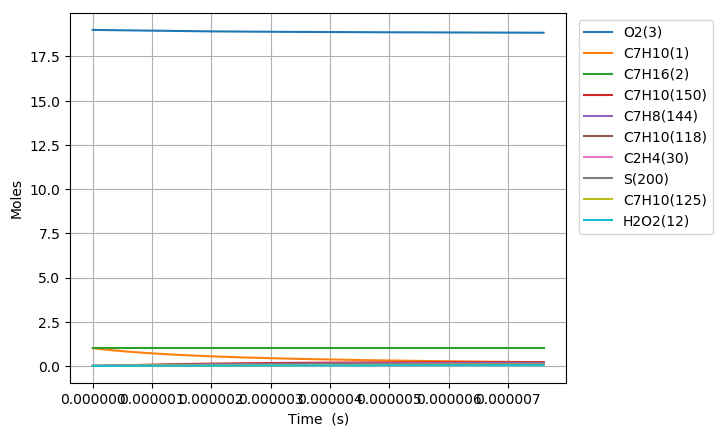

The table this chart was drawn from, first rows:
Time (s), Volume (m^3), H(4), O(5), OH(6), H2(7), H2O(8), Ar(9), He(10), HO2(11), H2O2(12), N2, Ne, C7H10(1), C7H16(2), O2(3), C7H10(57), C7H10(54), C7H11(67), C7H9(41), C7H10(125), S(151), S(153), S(152)
0.0, 0.5554, 0.0, 0.0, 0.0, 0.0, 0.0, 0.0, 0.0, 0.0, 0.0, 154.0, 0.0, 1.0, 1.0, 19.0, 0.0, 0.0, 0.0, 0.0, 0.0, 0.0, 0.0, 0.0
2.1303805714040983e-21, 0.5554, 9.0833479565708177e-23, 3.1025449268335135e-37, 1.0061008625254754e-37, 2.0880657133241527e-58, 4.2930659506865345e-51, 0.0, 0.0, 6.4778209597153051e-23, 2.0818176406058222e-40, 154.0, 0.0, 1, 1.0, 19.0, 7.0979425103270584e-17, 1.2664985796237679e-16, 2.9062144116352922e-16, 2.9062159677382926e-16, 1.9075362579718923e-25, 2.1250671045716609e-27, 2.1250342126323554e-27, 1.3897115018890064e-27
5.9650655999314755e-21, 0.5554, 2.5433374278453597e-22, 1.1946892589932106e-36, 6.0768492096646509e-37, 3.1554849207211593e-57, 5.0967279805532564e-50, 0.0, 0.0, 1.8137898781795956e-22, 1.2574178605242168e-39, 154.0, 0.0, 1, 1.0, 19.0, 1.9874239028915686e-16, 3.5461960086856436e-16, 8.1374003525099146e-16, 8.1374047095533255e-16, 1.1521518959487924e-24, 1.2835405311224368e-26, 1.2835008187878472e-26, 8.3938574584359965e-27
1.363443565698623e-20, 0.5554, 5.8133426922440402e-22, 4.267465509646262e-36, 2.9257413082402499e-36, 3.394526717497619e-56, 5.0039977912696389e-49, 0.0, 0.0, 4.1458054804329652e-22, 6.0539257828201465e-39, 154.0, 0.0, 1, 1.0, 19.0, 4.5426832066092629e-16, 8.1055908097657743e-16, 1.8599772233983548e-15, 1.8599782192727821e-15, 5.5471153801888064e-24, 6.1796951395116915e-26, 6.1793018148556821e-26, 4.0412810280328302e-26
2.897317577109574e-20, 0.5554, 1.2353353221129897e-21, 1.5628644883997909e-35, 1.2777480954240601e-35, 3.1201549392428611e-55, 4.4259793925364527e-48, 0.0, 0.0, 8.8098368362886641e-22, 2.6439084902889165e-38, 154.0, 0.0, 1, 1.0, 19.0, 9.6532018140445329e-16, 1.7224380183751546e-15, 3.9524515995828372e-15, 3.9524537157254687e-15, 2.4225709876977316e-23, 2.6988352222038899e-25, 2.6984858709608205e-25, 1.7649335872899691e-25
5.965065599931475e-20, 0.5554, 2.5433374279255596e-21, 5.9213511132181049e-35, 5.3343467732604281e-35, 2.6693583444854126e-54, 3.7203023705319868e-47, 0.0, 0.0, 1.81379001533959e-21, 1.1037797910895606e-37, 154.0, 0.0, 1, 1.0, 19.0, 1.987423902891458e-15, 3.5461958019025202e-15, 8.1374003515108264e-15, 8.1374047079020915e-15, 1.0113756700427842e-22, 1.1267105783019895e-24, 1.1264163524007955e-24, 7.3682502020341009e-25
1.2100561645575277e-19, 0.5554, 5.1593416396922936e-21, 2.29833273684848e-34, 2.1792547123919832e-34, 2.2070772705823191e-53, 3.0501286569537634e-46, 0.0, 0.0, 3.6794029209193711e-21, 4.509300942969662e-37, 154.0, 0.0, 1, 1.0, 19.0, 4.0316313458652717e-15, 7.1937110038781267e-15, 1.6507297853602901e-14, 1.6507306689341141e-14, 4.1317993795769966e-22, 4.6029803465983155e-24, 4.6005662176615438e-24, 3.0101705483210821e-24
2.4371553736862886e-19, 0.5554, 1.0391350063792142e-20, 9.0487291948243617e-34, 8.8088959808717174e-34, 1.7947588603982159e-52, 2.4700732673856859e-45, 0.0, 0.0, 7.4106297007122748e-21, 1.8227318150737843e-36, 154.0, 0.0, 1, 1.0, 19.0, 8.1200462318121182e-15, 1.4488739947513152e-14, 3.3247092850731427e-14, 3.3247110640568958e-14, 1.6701391799712255e-21, 1.8605982494995101e-23, 1.8586431874531018e-23, 1.2167590000119746e-23
4.89135379194381e-19, 0.5554, 2.0855366914257348e-20, 3.590152697583038e-33, 3.5420183314048062e-33, 1.4475384892325821e-51, 1.9881298577019872e-44, 0.0, 0.0, 1.4873087134831434e-20, 7.3291266846089642e-36, 154.0, 0.0, 1, 1.0, 19.0, 1.6296876003702684e-14, 2.9078791993520736e-14, 6.6726682816766021e-14, 6.6726718496475298e-14, 6.7155546509166733e-21, 7.481383713718551e-23, 7.4656591221454907e-23, 4.892533908513101e-23
9.799750628458852e-19, 0.5554, 4.1783400624249803e-20, 1.4301514229697216e-32, 1.4205077718787203e-32, 1.162742355940552e-50, 1.5953490032692298e-43, 0.0, 0.0, 2.9798017501203145e-20, 2.9393093866632586e-35, 154.0, 0.0, 1, 1.0, 19.0, 3.2650535547471301e-14, 5.825887272050483e-14, 1.3368586263594531e-13, 1.3368593402250406e-13, 2.6932365432420944e-20, 3.000369469887103e-22, 2.9877746105965992e-22, 1.9621245077499697e-22
1.9616544301488937e-18, 0.5554, 8.3639468080482917e-20, 5.7087445436707641e-32, 5.6894404194623519e-32, 9.3208307265249223e-50, 1.278220573551324e-42, 0.0, 0.0, 5.9647940226479958e-20, 1.1772583185071444e-34, 154.0, 0.0, 1, 1.0, 19.0, 6.5357854634958504e-14, 1.1661894071449841e-13, 2.6760422182274439e-13, 2.6760436433470708e-13, 1.078698414895053e-19, 1.2017127624465873e-21, 1.1916603289739234e-21, 7.8587291060167269e-22
3.9250131647549106e-18, 0.5554, 1.6735160313794184e-19, 2.2811214233489809e-31, 2.2772588809524628e-31, 7.4642426180316741e-49, 1.0233536726228407e-41, 0.0, 0.0, 1.1934803364716582e-19, 4.7121127308486334e-34, 154.0, 0.0, 1, 1.0, 19.0, 1.3077249280973274e-13, 2.3333870286378425e-13, 5.3544093839010422e-13, 5.3544122202556342e-13, 4.3175969266661717e-19, 4.8099827242995723e-21, 4.7301237181170171e-21, 3.1455370351975603e-21
7.851730633966945e-18, 0.5554, 3.3477587383283062e-19, 9.1197288937228719e-31, 9.1120018084960457e-31, 5.9744490220009794e-48, 8.1899395766550306e-41, 0.0, 0.0, 2.3874921236905588e-19, 1.8854680229050795e-33, 154.0, 0.0, 1, 1.0, 19.0, 2.6160176915848059e-13, 4.6677673181712974e-13, 1.0711143642998719e-12, 1.0711149258740941e-12, 1.7275948399923271e-18, 1.9246195555518136e-20, 1.8616839130765872e-20, 1.2586224180524191e-20
1.5705165572391013e-17, 0.5554, 6.6962441754249192e-19, 3.6469399188457232e-30, 3.6453940754292767e-30, 4.78081706030678e-47, 6.5531960233014907e-40, 0.0, 0.0, 4.7755553733482492e-19, 7.5431730422762476e-33, 154.0, 0.0, 1, 1.0, 19.0, 5.2326032185277378e-13, 9.3364680841954504e-13, 2.1424611872196019e-12, 2.1424622889569194e-12, 6.9114537047128586e-18, 7.6997309524091717e-20, 7.2111043593853192e-20, 5.0352922709313597e-20
3.1412035449239145e-17, 0.5554, 1.3393215142413485e-18, 1.4585857098864013e-29, 1.4582763174940428e-29, 3.8252137662116763e-46, 5.243054645136174e-39, 0.0, 0.0, 9.5518405735366396e-19, 3.0175733562834315e-32, 154.0, 0.0, 1, 1.0, 19.0, 1.0465774272285499e-12, 1.8673630370202942e-12, 4.2851547174598659e-12, 4.2851568475308486e-12, 2.7647660042703034e-17, 3.0801426417096137e-19, 2.7111821333587529e-19, 2.0142672648074946e-19
6.282577520293542e-17, 0.5554, 2.6787157447571918e-18, 5.833963177899715e-29, 5.8333427207913922e-29, 3.0604861468048913e-45, 4.1946429029877027e-38, 0.0, 0.0, 1.9105045777355674e-18, 1.2071253175930165e-31, 154.0, 0.0, 1, 1.0, 19.0, 2.0932116379288615e-12, 3.7346998007093713e-12, 8.5705413155438206e-12, 8.5705453646306818e-12, 1.1059190188797235e-16, 1.2321068690006505e-18, 9.6689584563192754e-19, 8.0572884498028501e-19
1.2565325471032794e-16, 0.5554, 5.3575043542613631e-18, 2.3335100510608312e-28, 2.3333846335001739e-28, 2.4486606930526737e-44, 3.3557940723018099e-37, 0.0, 0.0, 3.8213995398391834e-18, 4.8289743867775661e-31, 154.0, 0.0, 1, 1.0, 19.0, 4.1864800591245221e-12, 7.4689905932650809e-12, 1.7141312662127122e-11, 1.7141320380755221e-11, 4.4235070187880897e-16, 4.9285251769030846e-18, 3.1674442057470496e-18, 3.2228942586886355e-18
1.8848073421772049e-16, 0.5554, 8.0362931122379861e-18, 4.9586626508636825e-28, 4.9584721230862897e-28, 7.2698546792807825e-44, 9.5955323641821064e-37, 0.0, 0.0, 5.7325484232473949e-18, 1.0262184366931258e-30, 154.0, 0.0, 1, 1.0, 19.0, 6.2797484801152196e-12, 1.1202898690221564e-11, 2.5712082159127491e-11, 2.5712093638366247e-11, 9.3996281953530894e-16, 1.0473174902408406e-17, 5.9174808479570903e-18, 6.8485640221292029e-18
2.5130821372511303e-16, 0.5554, 1.0715082018687034e-17, 8.4588547440617906e-28, 8.4585967882410022e-28, 1.5841466581339248e-43, 2.0239825441749677e-36, 0.0, 0.0, 7.6439512279262542e-18, 1.7507003065631528e-30, 154.0, 0.0, 1, 1.0, 19.0, 8.3730169009009556e-12, 1.4936424130798021e-11, 3.4282849806546605e-11, 3.4282865313782774e-11, 1.6034112579648822e-15, 1.7866054366506707e-17, 9.0407435756335857e-18, 1.1682681336066781e-17
3.769631727398981e-16, 0.5554, 1.6072660180040736e-17, 1.7512904992163463e-27, 1.7512504942952952e-27, 4.5987676338643427e-43, 5.52814330503998e-36, 0.0, 0.0, 1.1467352774857851e-17, 3.6249149761774633e-30, 154.0, 0.0, 1, 1.0, 19.0, 1.2559553741991388e-11, 2.2402577062498752e-11, 5.142438076053607e-11, 5.1424405291510001e-11, 3.3194631082048637e-15, 3.6989490128764025e-17, 1.5823176120676854e-17, 2.4186892257188056e-17
5.026181317546832e-16, 0.5554, 2.1430238887380288e-17, 2.978479275379949e-27, 2.9784237274104998e-27, 1.0057855725885783e-42, 1.1566748652603642e-35, 0.0, 0.0, 1.5291688080592923e-17, 6.1655298063640928e-30, 154.0, 0.0, 1, 1.0, 19.0, 1.6746090582328103e-11, 2.9867323155952389e-11, 6.8565904912969546e-11, 6.856594022936259e-11, 5.6452130870626049e-15, 6.2909511885066047e-17, 2.320014684098202e-17, 4.113452423019021e-17
6.282730907694683e-16, 0.5554, 2.678781817970451e-17, 4.5504367755692893e-27, 4.5503638682581269e-27, 1.8871557861290813e-42, 2.1056854200905117e-35, 0.0, 0.0, 1.9117023841974901e-17, 9.4203105746335939e-30, 154.0, 0.0, 1, 1.0, 19.0, 2.093262742185725e-11, 3.7330562184770012e-11, 8.5707421778032796e-11, 8.5707470100039928e-11, 8.6240974899627558e-15, 9.6111578850538902e-17, 3.0881811642692225e-17, 6.2842585130720309e-17
8.795830087990385e-16, 0.5554, 3.7502978556051335e-17, 8.7503171552019696e-27, 8.7502013413773426e-27, 5.1647343679170484e-42, 5.5596419934655557e-35, 0.0, 0.0, 2.6770759573062205e-17, 1.8118352339594982e-29, 154.0, 0.0, 1, 1.0, 19.0, 2.9305701098442164e-11, 5.2252426158833546e-11, 1.1999043318837436e-10, 1.1999051507286087e-10, 1.6581526259754122e-14, 1.8481918818474609e-16, 4.6429650107481046e-17, 1.2083644622256291e-16
1.1308929268286088e-15, 0.5554, 4.8218141308328769e-17, 1.4350492385810273e-26, 1.4350320441571084e-26, 1.0890004945960025e-41, 1.152654350177464e-34, 0.0, 0.0, 3.4428558681632353e-17, 2.971950124734588e-29, 154.0, 0.0, 1, 1.0, 19.0, 3.7678774771747152e-11, 6.7168173098698323e-11, 1.542734150010123e-10, 1.5427354057699893e-10, 2.7189966480594115e-14, 3.0310287355256602e-16, 6.2108935327671971e-17, 1.9815920824114919e-16
1.633512762887749e-15, 0.5554, 6.9648473939666726e-17, 2.975115777796278e-26, 2.9750814773958885e-26, 3.3232435111750522e-41, 3.4633980549729169e-34, 0.0, 0.0, 4.9756345307908502e-17, 6.1638079677540285e-29, 154.0, 0.0, 1, 1.0, 19.0, 5.4424922108518757e-11, 9.6981331383848132e-11, 2.2283928984620845e-10, 2.2283953362395486e-10, 5.6353160381376161e-14, 6.2838545020683299e-16, 9.3443993258392525e-17, 4.1076456300901202e-16
2.6387524350060297e-15, 0.5554, 1.1250916770920661e-16, 7.7353750083123726e-26, 7.7352706841926633e-26, 1.4433100011143237e-40, 1.4890285443199614e-33, 0.0, 0.0, 8.0460671750091019e-17, 1.6039266416159993e-28, 154.0, 0.0, 1, 1.0, 19.0, 8.7917216742708826e-11, 1.5653438911209825e-10, 3.5997068442261392e-10, 3.5997128793161875e-10, 1.464285989084525e-13, 1.6338050981463578e-15, 1.5608306326275405e-16, 1.0676925596460164e-15
3.64399210712431e-15, 0.5554, 1.5536989948761536e-16, 1.4735806900387043e-25, 1.473556855587252e-25, 3.7425442965955394e-40, 3.8478694377640227e-33, 0.0, 0.0, 1.1123000197690693e-16, 3.0577304823873401e-28, 154.0, 0.0, 1, 1.0, 19.0, 1.2140951132442838e-10, 2.1598987849685272e-10, 4.9710160552118064e-10, 4.9710273333255573e-10, 2.7878838426966412e-13, 3.1123565982139556e-15, 2.1869977944623655e-16, 2.0334162956138372e-15
5.654471451360871e-15, 0.5554, 2.4109147707018984e-16, 3.5457297393639437e-25, 3.5456476958683495e-25, 1.4187181052935724e-39, 1.4533640238691129e-32, 0.0, 0.0, 1.729636724504181e-16, 7.3693291247532088e-28, 154.0, 0.0, 1, 1.0, 19, 1.8839410033045689e-10, 3.3460897438031912e-10, 7.7136202732506732e-10, 7.7136469854407523e-10, 6.7000469293632171e-13, 7.4888148958389451e-15, 3.4393159283759722e-16, 4.8900557218655357e-15
7.406430437740062e-15, 0.5554, 3.1579054713783011e-16, 6.0820935101442743e-25, 6.0819177995841433e-25, 3.1299215436836983e-39, 3.2006166162824113e-32, 0.0, 0.0, 2.2697124194000252e-16, 1.2656675938895632e-27, 154.0, 0.0, 1, 1.0, 19, 2.4676538012021769e-10, 4.3765852464186002e-10, 1.0103547368882921e-09, 1.010359291827061e-09, 1.1481851513695132e-12, 1.2845594238710204e-14, 4.5305961576393318e-16, 8.3843650939600734e-15
9.158389424119254e-15, 0.5554, 3.9048973265365281e-16, 9.29893264007382e-25, 9.2986091859426295e-25, 5.852716365645179e-39, 5.9755454780753016e-32, 0.0, 0.0, 2.8117625433685266e-16, 1.937507200169731e-27, 154.0, 0.0, 1, 1.0, 19, 3.0513665975060365e-10, 5.4041404191345239e-10, 1.2493460083936395e-09, 1.2493529501368803e-09, 1.7537941635236523e-12, 1.9639380566451532e-14, 5.6218784031562765e-16, 1.2813242424881201e-14
1.0910348410498445e-14, 0.5554, 4.6518903361721287e-16, 1.3196259814057033e-24, 1.3195722767264399e-24, 9.8104223874193425e-39, 1.0001893508729078e-31, 0.0, 0.0, 3.3557870899344722e-16, 2.752955615754138e-27, 154.0, 0.0, 1, 1.0, 19, 3.6350793922161513e-10, 6.4287631247206592e-10, 1.4883358418753023e-09, 1.4883456746199719e-09, 2.4864909711562573e-12, 2.7870139693013512e-14, 6.7131584946945662e-16, 1.8175541695421463e-14
1.2662307396877636e-14, 0.5554, 5.3988845002804308e-16, 1.7774088521772443e-24, 1.7773259538977258e-24, 1.5241130781667741e-38, 1.5517125220498516e-31, 0.0, 0.0, 3.9017860523091001e-16, 3.7125477049743588e-27, 154.0, 0.0, 1, 1.0, 19, 4.2187921853325258e-10, 7.4504616858410732e-10, 1.7273242373695119e-09, 1.7273374664914049e-09, 3.3459148850331469e-12, 3.7537835394061899e-14, 7.8044335762127494e-16, 2.4470048125348931e-14
1.6166225369636018e-14, 0.5554, 6.8928762918987262e-16, 2.8971298521803347e-24, 2.8969606268935665e-24, 3.137393901809677e-38, 3.185752658869044e-31, 0.0, 0.0, 4.9997072006346355e-16, 6.0660628018757244e-27, 154.0, 0.0, 1, 1.0, 19, 5.3862177667840633e-10, 9.4851158119023274e-10, 2.205296714524062e-09, 2.2053182567050585e-09, 5.4436682756579638e-12, 6.1183908053919313e-14, 9.9869704745483966e-16, 3.985137653650451e-14
1.96701433423944e-14, 0.5554, 8.3868727013544932e-16, 4.2890670584306187e-24, 4.2887657500663336e-24, 5.6175244873930844e-38, 5.6894012447881749e-31, 0.0, 0.0, 6.1055259346876178e-16, 9.0023273881008139e-27, 154.0, 0.0, 1, 1.0, 19, 6.553643341860679e-10, 1.1508168899820568e-09, 2.6832634401463879e-09, 2.6832953304568813e-09, 8.0441895722972985e-12, 9.0577309504291175e-14, 1.2169490600476493e-15, 5.8947548493165928e-14
2.3174061315152783e-14, 0.5554, 9.880873728608892e-16, 5.9532318680966921e-24, 5.9527421837258701e-24, 9.169474324440052e-38, 9.2629422178376691e-31, 0.0, 0.0, 7.2192421979799287e-16, 1.2525855495553643e-26, 154.0, 0.0, 1, 1.0, 19, 7.7210689105623989e-10, 1.3519690361304236e-09, 3.1612244145416037e-09, 3.1612686979398229e-09, 1.114447059682934e-11, 1.2571773468956357e-13, 1.4351994102673127e-15, 8.1748371057216235e-14
2.6677979287911165e-14, 0.5554, 1.1374879373624032e-15, 7.8896354491252707e-24, 7.888890773076963e-24, 1.3996393448625286e-37, 1.4102602211672973e-30, 0.0, 0.0, 8.3408559353339636e-16, 1.6641071285585587e-26, 154.0, 0.0, 1, 1.0, 19, 8.8884944728892528e-10, 1.5519747744023538e-09, 3.639179638008575e-09, 3.6392383691095189e-09, 1.4741583955184316e-11, 1.6660488480181569e-13, 1.6534480655351392e-15, 1.0824388865326232e-13
3.018189726066955e-14, 0.5554, 1.2868889636363217e-15, 1.0098288656867798e-23, 1.0097212340203007e-23, 2.0298074231179222e-37, 2.0399117559477196e-30, 0.0, 0.0, 9.4703670932276992e-16, 2.1352276700740887e-26, 154.0, 0.0, 1, 1.0, 19, 1.005592002884127e-09, 1.7508406260295095e-09, 4.1171291108377762e-09, 4.1172043536128788e-09, 1.8832703463300088e-11, 2.1323846942321247e-13, 1.871695041137616e-15, 1.3842445438030666e-13
3.534819794656344e-14, 0.5554, 1.5071719674226002e-15, 1.3851465035366308e-23, 1.3849738835330382e-23, 3.2704295813215667e-37, 3.2741238638426811e-30, 0.0, 0.0, 1.1150164668341329e-15, 2.9394888861233448e-26, 154.0, 0.0, 1, 1.0, 19, 1.1777213579828773e-09, 2.0419897103125875e-09, 4.821824241684658e-09, 4.8219276145451838e-09, 2.5760060538868987e-11, 2.9247869896703881e-13, 2.1934830253619855e-15, 1.8962579751202413e-13
4.051449863245733e-14, 0.5554, 1.7274559750639236e-15, 1.8196559264197777e-23, 1.8193962824039345e-23, 4.9405211056104363e-37, 4.9271936252974463e-30, 0.0, 0.0, 1.2847130631754284e-15, 3.875620881979045e-26, 154.0, 0.0, 1, 1.0, 19, 1.3498507116957772e-09, 2.3306953019690712e-09, 5.5265068724320451e-09, 5.5266429122379957e-09, 3.3746382894076853e-11, 3.8420989057995498e-13, 2.5152673531186102e-15, 2.4878686236726735e-13
4.568079931835122e-14, 0.5554, 1.9477409865486387e-15, 2.3133606115780676e-23, 2.3129886936422475e-23, 7.1064069230231529e-37, 7.060236896677801e-30, 0.0, 0.0, 1.4561264812786908e-15, 4.9450036414329062e-26, 154.0, 0.0, 1, 1.0, 19, 1.5219800640228364e-09, 2.6169778696228478e-09, 6.2311770040105801e-09, 6.2313502773107564e-09, 4.2782799796891036e-11, 4.8843111379838498e-13, 2.8370480970377612e-15, 3.1587702950958429e-13
5.6013400690139e-14, 0.5554, 2.3883140210017591e-15, 3.4783697094141556e-23, 3.4776846082101007e-23, 1.3196061031055937e-36, 1.301127872373605e-29, 0.0, 0.0, 1.8041037145400968e-15, 7.489057370230777e-26, 154.0, 0.0, 1, 1.0, 19, 1.8662387645194653e-09, 3.1823551552723813e-09, 7.640479773391886e-09, 7.6407413317795386e-09, 6.3970716945267352e-11, 7.3433992496556531e-13, 3.480598763332526e-15, 4.7372248763200876e-13
6.634600206192678e-14, 0.5554, 2.8288910706893736e-15, 4.8802016983424458e-23, 4.8790637387707465e-23, 2.2090195541609429e-36, 2.1617717029344745e-29, 0.0, 0.0, 2.1589480304177536e-15, 1.0582737210350946e-25, 154.0, 0.0, 1, 1.0, 19, 2.2104974594728295e-09, 3.7382824415962073e-09, 9.0497325572955162e-09, 9.0501010213399933e-09, 8.925409195177555e-11, 1.0301976669370962e-12, 4.1241352248413254e-15, 6.6291878384315989e-13
7.667860343371456e-14, 0.5554, 3.2694721355196876e-15, 6.5188844574299926e-23, 6.517128195177358e-23, 3.4354383758029396e-36, 3.3369708119096024e-29, 0.0, 0.0, 2.5206592933929822e-15, 1.4237133438129819e-25, 154.0, 0.0, 1, 1.0, 19, 2.5547561488829964e-09, 4.2849177859529763e-09, 1.0458935363182542e-08, 1.0459429587337305e-08, 1.1856442561089296e-10, 1.3759968800373411e-12, 4.7676569922475101e-15, 8.8322457407274918e-13
8.701120480550235e-14, 0.5554, 3.7100572154017604e-15, 8.3944458255011474e-23, 8.3918800846182034e-23, 5.0568574718265698e-36, 4.8756773025568898e-29, 0.0, 0.0, 2.8892373687250928e-15, 1.8463332126994188e-25, 154.0, 0.0, 1, 1.0, 19, 2.8990148327500307e-09, 4.8224163781209806e-09, 1.1868088198503165e-08, 1.1868727268928162e-08, 1.5183446147464677e-10, 1.7717301154623947e-12, 5.4111655937361856e-15, 1.1344007007167196e-12
1.0047079921508382e-13, 0.5554, 4.2839841948219926e-15, 1.1192918465971925e-22, 1.1188969066503658e-22, 7.8597980826520495e-36, 7.5060625015022439e-29, 0.0, 0.0, 3.3796578180171297e-15, 2.4844405055871716e-25, 154.0, 0.0, 1, 1.0, 19, 3.3474577760325866e-09, 5.5091291030458417e-09, 1.3703623192299976e-08, 1.370447994814374e-08, 2.0100256498294646e-10, 2.3621015048736632e-12, 6.2493997715131348e-15, 1.5074970488700974e-12
1.139303936246653e-13, 0.5554, 4.857917986849954e-15, 1.4393448431819106e-22, 1.4387690415284946e-22, 1.1569481379586423e-35, 1.0944625873564451e-28, 0.0, 0.0, 3.8817297256976056e-15, 3.2239146018524535e-25, 154.0, 0.0, 1, 1.0, 19, 3.7959007099095e-09, 6.1809279838402958e-09, 1.553907342243347e-08, 1.5540181143947757e-08, 2.5663405718088742e-10, 3.0371745529772224e-12, 7.0876081716977852e-15, 1.9320529395188584e-12
1.4084958244382825e-13, 0.5554, 6.0058060079482749e-15, 2.2000926513650912e-22, 2.1990048860285683e-22, 2.2272153746356682e-35, 2.067939968583467e-28, 0.0, 0.0, 4.9208267436152459e-15, 5.0168054401229949e-25, 154.0, 0.0, 1, 1.0, 19, 4.6927865494469404e-09, 7.4810730472433894e-09, 1.9209719657587253e-08, 1.9211431140624149e-08, 3.8672865017088461e-10, 4.6413597605194556e-12, 8.763961665148665e-15, 2.9334880363240399e-12
1.650768523810749e-13, 0.5554, 7.0389285241128396e-15, 3.0223310187820887e-22, 3.0205800922988488e-22, 3.6452149016749027e-35, 3.3290981278440274e-28, 0.0, 0.0, 5.8958591194019082e-15, 7.0017906211064619e-25, 154.0, 0.0, 1, 1.0, 19, 5.4999837728646662e-09, 8.6033751825991174e-09, 2.2513011542699804e-08, 2.2515385178522557e-08, 5.2454175114974307e-10, 6.3746409472364721e-12, 1.0272600870847742e-14, 4.0056571049070491e-12
1.8930412231832154e-13, 0.5554, 8.0720731101431432e-15, 3.974931647091867e-22, 3.9722914354762276e-22, 5.5872740877409583e-35, 5.0205118749189244e-28, 0.0, 0.0, 6.908637703971195e-15, 9.3535498292508105e-25, 154.0, 0.0, 1, 1.0, 19, 6.3071809658101326e-09, 9.6821861365052291e-09, 2.5816029049600791e-08, 2.5819180267281553e-08, 6.812031381733138e-10, 8.3820994965256667e-12, 1.1781169653598364e-14, 5.2366979831284217e-12
2.1110866526184354e-13, 0.5554, 9.0019221064115181e-15, 4.9437615823484015e-22, 4.9401002883419564e-22, 7.8612543342276989e-35, 6.9628445563312585e-28, 0.0, 0.0, 7.8524100638429447e-15, 1.1795653886747862e-24, 154.0, 0.0, 1, 1.0, 19, 7.0336584134078531e-09, 1.0617325289860731e-08, 2.8788510291744352e-08, 2.8792462302923998e-08, 8.3770942612785644e-10, 1.0423154546228757e-11, 1.3138814954120659e-14, 6.4781129091494845e-12
2.329132082053655e-13, 0.5554, 9.9317889776206722e-15, 6.0182401260601791e-22, 6.0133235961506668e-22, 1.0708321942419201e-34, 9.3508697793713652e-28, 0.0, 0.0, 8.8267543047406668e-15, 1.455707956883765e-24, 154.0, 0.0, 1, 1.0, 19, 7.7601358363241129e-09, 1.1519785869386219e-08, 3.1760769435180737e-08, 3.1765619942399496e-08, 1.0083780124910716e-09, 1.2686145641144429e-11, 1.449640702841159e-14, 7.8438613713187192e-12
2.547177511488875e-13, 0.5554, 1.0861673723009136e-14, 7.1983934036980761e-22, 7.1919633409777945e-22, 1.4203518965559771e-34, 1.2230625842704162e-27, 0.0, 0.0, 9.8316692363011006e-15, 1.7648391081617679e-24, 154.0, 0.0, 1, 1.0, 19, 8.4866132345593819e-09, 1.2390709890023878e-08, 3.4732806549814587e-08, 3.473865519557876e-08, 1.1927139686060179e-09, 1.5171002888594034e-11, 1.5853941470248288e-14, 9.3319335078983581e-12
2.765222940924095e-13, 0.5554, 1.1791576341828171e-14, 8.4842475334774599e-22, 8.476021504983796e-22, 1.8424860690509641e-34, 1.564815267201418e-27, 0.0, 0.0, 1.0867153678568039e-14, 2.1080173006969667e-24, 154.0, 0.0, 1, 1.0, 19, 9.2130906081141276e-09, 1.3231199413669573e-08, 3.7704621705529536e-08, 3.7711570039848131e-08, 1.3902396807446859e-09, 1.7877656416737471e-11, 1.7211423438449913e-14, 1.0940351931799389e-11
2.983268370359315e-13, 0.5554, 1.2721496833341573e-14, 9.8758286257879901e-22, 9.8655000703825888e-22, 2.3453334431072492e-34, 1.96494907915544e-27, 0.0, 0.0, 1.1933206461853564e-14, 2.486303007027306e-24, 154.0, 0.0, 1, 1.0, 19, 9.9395679569887948e-09, 1.404231796066706e-08, 4.0676214972186686e-08, 4.0684366420617622e-08, 1.6004942383918811e-09, 2.0806036376155388e-11, 1.8568849057782328e-14, 1.2667171241155021e-11
3.2013137997945347e-13, 0.5554, 1.3651435196825467e-14, 1.1373162783137357e-21, 1.1360401019441122e-21, 2.9372899344082592e-34, 2.428068121347586e-27, 0.0, 0.0, 1.3029826426575074e-14, 2.9007587115484115e-24, 154.0, 0.0, 1, 1.0, 19, 1.0666045281183814e-08, 1.4825091888284906e-08, 4.3647586419624438e-08, 4.365704625182621e-08, 1.8230328368382213e-09, 2.3956072940016234e-11, 1.9926223325231345e-14, 1.4510477496114818e-11
3.6374046586649745e-13, 0.5554, 1.5511365536869672e-14, 1.4685194664834715e-21, 1.4666477997951028e-21, 4.4236000874510193e-34, 3.5616787672219122e-27, 0.0, 0.0, 1.5314763311527341e-14, 3.8424401623513597e-24, 154.0, 0.0, 1, 1.0, 19, 1.2118999855536543e-08, 1.630953296871665e-08, 4.9589664136085082e-08, 4.9602063767076505e-08, 2.3032602291141915e-09, 3.0920836683209691e-11, 2.2640813230229084e-14, 1.8539049347543623e-11
4.0269468576933445e-13, 0.5554, 1.7172825983136205e-14, 1.8001649359191859e-21, 1.7976256154922836e-21, 6.1418315911195546e-34, 4.8329361535597028e-27, 0.0, 0.0, 1.7459181743967479e-14, 4.8165112954464793e-24, 154.0, 0.0, 1, 1.0, 19, 1.3416864903766948e-08, 1.7549113796442313e-08, 5.4896730518268761e-08, 5.4912129861186921e-08, 2.7696762748721451e-09, 3.7891203732522038e-11, 2.5065474420636524e-14, 2.2513264522370139e-11
4.4164890567217144e-13, 0.5554, 1.8834343459922525e-14, 2.1656029080861913e-21, 2.162253578431644e-21, 8.2860419341616803e-34, 6.3755605030304127e-27, 0.0, 0.0, 1.9701142594316264e-14, 5.9223462913983412e-24, 154.0, 0.0, 1, 1.0, 19, 1.4714729873234506e-08, 1.8712373529959807e-08, 6.0203089997410179e-08, 6.0221851852614905e-08, 3.2691684873981525e-09, 4.5567954985314086e-11, 2.748998444063688e-14, 2.6831382578398462e-11
4.767077035847247e-13, 0.5554, 2.0329757947049352e-14, 2.5234019519765368e-21, 2.5191905553493277e-21, 1.0628203589842307e-33, 8.0176412746392382e-27, 0.0, 0.0, 2.1802300937788389e-14, 7.0353214434869301e-24, 154.0, 0.0, 1, 1.0, 19, 1.5882808278414716e-08, 1.969794286623265e-08, 6.4978209455022623e-08, 6.5000315599312078e-08, 3.7453056971026581e-09, 5.3080661171585538e-11, 2.9671902804753467e-14, 3.1003563614118259e-11
5.117665014972779e-13, 0.5554, 2.1825218623250665e-14, 2.9085957820143293e-21, 2.9033858914683687e-21, 1.3407260516807569e-33, 9.9199369864580933e-27, 0.0, 0.0, 2.3982459042776293e-14, 8.2644725104576838e-24, 154.0, 0.0, 1, 1.0, 19, 1.7050886619799963e-08, 2.0628726912500644e-08, 6.9752756932673329e-08, 6.9778515617593897e-08, 4.2451858481840323e-09, 6.1164927154609161e-11, 3.1853698397233807e-14, 3.5439311255461781e-11
... 707 more rows
